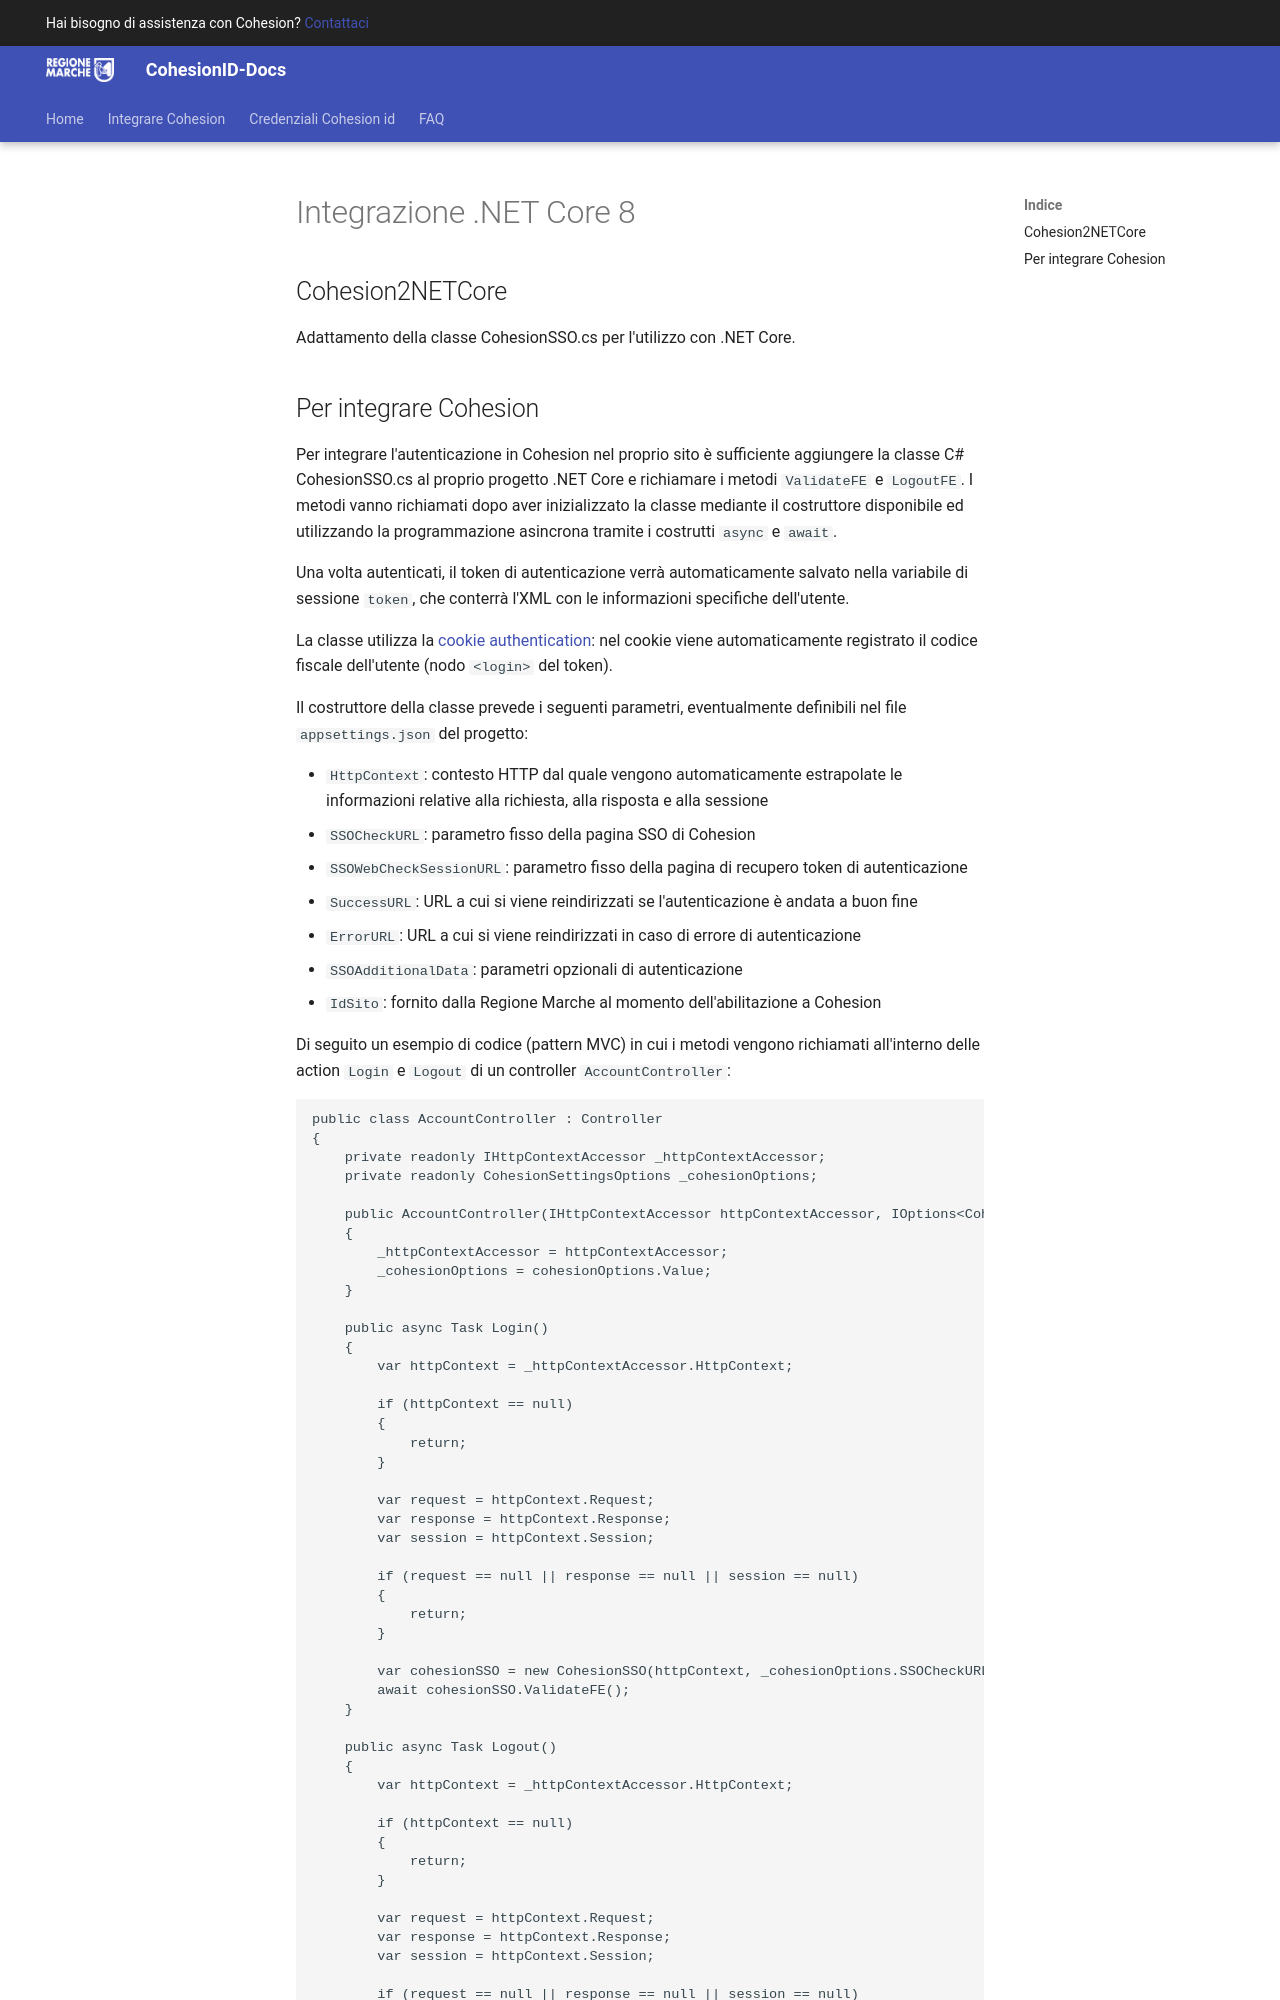

repository: regione-marche/CohesionID-Docs · page: Integrazione-.NET-Core-8/index.html · generator: mkdocs

# Integrazione .NET Core 8
## Cohesion2NETCore
Adattamento della classe CohesionSSO.cs per l'utilizzo con .NET Core.

## Per integrare Cohesion
Per integrare l'autenticazione in Cohesion nel proprio sito è sufficiente aggiungere la classe C# CohesionSSO.cs al proprio progetto .NET Core e richiamare i metodi `ValidateFE` e `LogoutFE`.
I metodi vanno richiamati dopo aver inizializzato la classe mediante il costruttore disponibile ed utilizzando la programmazione asincrona tramite i costrutti `async` e `await`.

Una volta autenticati, il token di autenticazione verrà automaticamente salvato nella variabile di sessione `token`, che conterrà l'XML con le informazioni specifiche dell'utente.

La classe utilizza la [cookie authentication](https://learn.microsoft.com/en-us/aspnet/core/security/authentication/cookie?view=aspnetcore-8.0): nel cookie viene automaticamente registrato il codice fiscale dell'utente (nodo `<login>` del token).

Il costruttore della classe prevede i seguenti parametri, eventualmente definibili nel file `appsettings.json` del progetto:

- `HttpContext`: contesto HTTP dal quale vengono automaticamente estrapolate le informazioni relative alla richiesta, alla risposta e alla sessione
- `SSOCheckURL`: parametro fisso della pagina SSO di Cohesion
- `SSOWebCheckSessionURL`: parametro fisso della pagina di recupero token di autenticazione
- `SuccessURL`: URL a cui si viene reindirizzati se l'autenticazione è andata a buon fine
- `ErrorURL`: URL a cui si viene reindirizzati in caso di errore di autenticazione
- `SSOAdditionalData`: parametri opzionali di autenticazione
- `IdSito`: fornito dalla Regione Marche al momento dell'abilitazione a Cohesion

Di seguito un esempio di codice (pattern MVC) in cui i metodi vengono richiamati all'interno delle action `Login` e `Logout` di un controller `AccountController`:

```C#

public class AccountController : Controller
{
    private readonly IHttpContextAccessor _httpContextAccessor;
    private readonly CohesionSettingsOptions _cohesionOptions;

    public AccountController(IHttpContextAccessor httpContextAccessor, IOptions<CohesionSettingsOptions> cohesionOptions)
    {
        _httpContextAccessor = httpContextAccessor;
        _cohesionOptions = cohesionOptions.Value;
    }

    public async Task Login()
    {
        var httpContext = _httpContextAccessor.HttpContext;

        if (httpContext == null)
        {
            return;
        }

        var request = httpContext.Request;
        var response = httpContext.Response;
        var session = httpContext.Session;

        if (request == null || response == null || session == null)
        {
            return;
        }

        var cohesionSSO = new CohesionSSO(httpContext, _cohesionOptions.SSOCheckURL, _cohesionOptions.SSOWebCheckSessionURL, _cohesionOptions.SuccessURL, _cohesionOptions.ErrorURL, _cohesionOptions.SSOAdditionalData, _cohesionOptions.IdSito);
        await cohesionSSO.ValidateFE();
    }

    public async Task Logout()
    {
        var httpContext = _httpContextAccessor.HttpContext;

        if (httpContext == null)
        {
            return;
        }

        var request = httpContext.Request;
        var response = httpContext.Response;
        var session = httpContext.Session;

        if (request == null || response == null || session == null)
        {
            return;
        }
